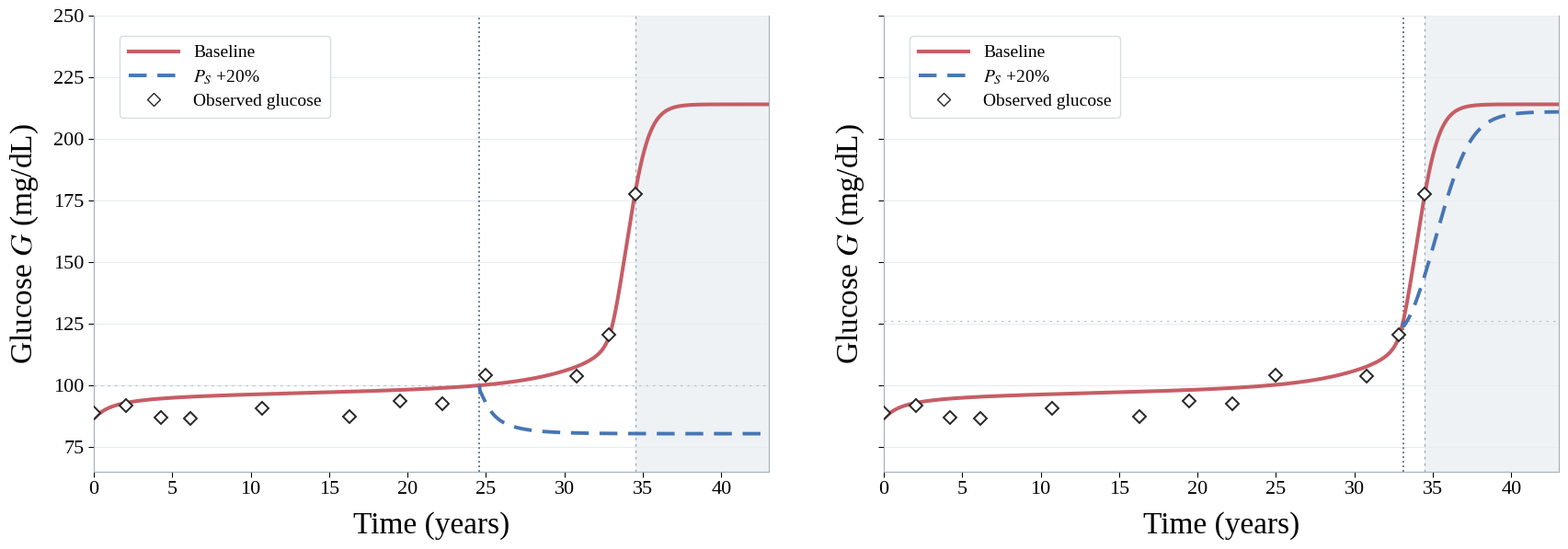
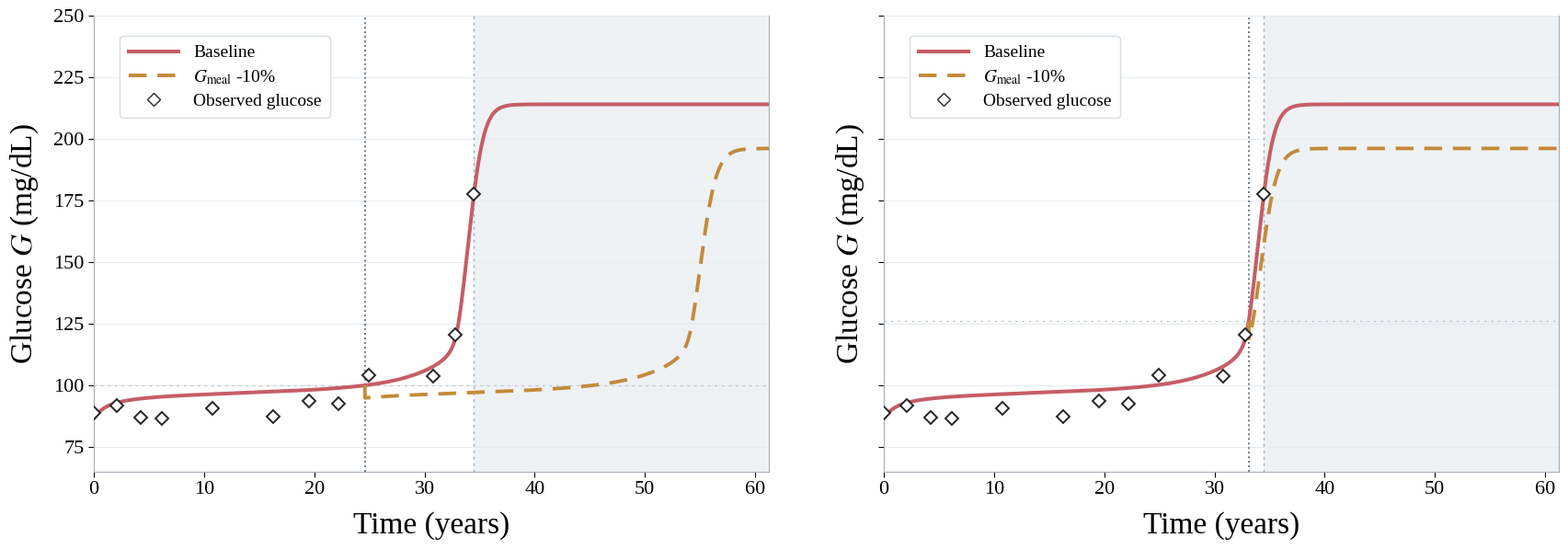
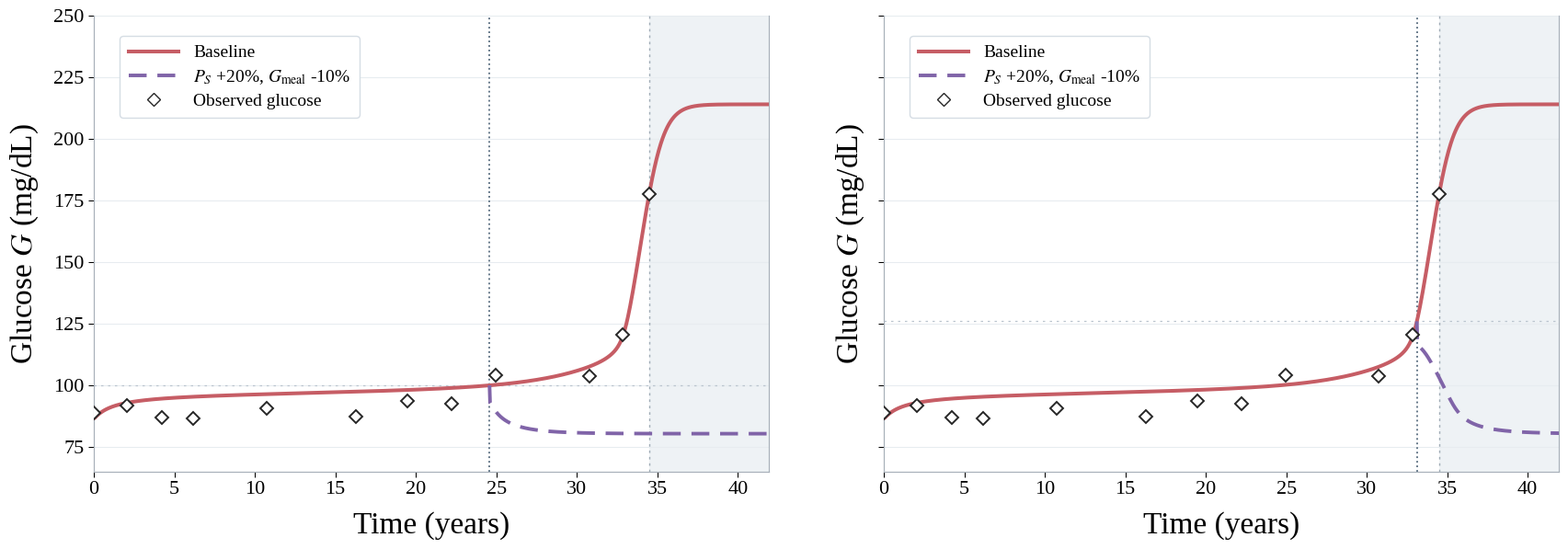

Write Python code to recreate these figures, in order.
import argparse
from pathlib import Path

import matplotlib
matplotlib.use('Agg')
import matplotlib.pyplot as plt
from matplotlib.lines import Line2D
from matplotlib import font_manager
import numpy as np
import pandas as pd
from scipy.integrate import solve_ivp, trapezoid
from scipy.optimize import brentq

# ------------------------- Fixed model and data -------------------------
DAYS_PER_YEAR = 365.25
FIRST_AGE = 11.31
OBS_AGES = np.array([11.31,13.358,15.554,17.473,22.045,27.601,
                     30.801,33.539,36.286,42.068,44.132,45.812])
OBS_G = np.array([88.972,91.961,86.920,86.633,90.524,87.273,
                  93.605,92.436,104.117,103.611,120.687,177.592])

# Previously fitted Subject 1: Gmeal, PS, G0, I0, beta0, S0.
FIT = np.array([1381.85073846983,2331.1278115664,87.0704165772,
                2.52119728566847,0.0200376134221957,441.477836884565])
GMEAL, PS = FIT[:2]
Y0 = FIT[2:].copy()  # [G, I, beta, S]

# Unchanged shared coefficients from the original four-dimensional ODE.
SG, GREN, GHEP = 8., 107., 535.
ALPHAS, KI, SI0, ETAS, KS = .0043, .05, .635, 7.2, 100.
AG, SIGMA_G, GAMMA_S, KGLP, DI = 20000., 86400., .1, 100., 200.
KB, SK, CG, RHO = 100., 4., .0037, .047
D0, A, GC, W = .0402, .0021, 103., 17.5
THRESHOLDS = {'early':100., 'late':126.}
STRATEGIES = {
    'Control': (1.,1.),
    'PS+20%': (1.20,1.),
    'Gmeal-10%': (1.,.90),
    'Combined+20%': (1.20,.90),
}
FIGURES = [
    ('Figure1_SCFA_intervention_G', 'Effects of SCFA supply intervention',
     'PS+20%', r'$P_S$ +20%', '#4776B4'),
    ('Figure2_Gmeal_intervention_G', 'Effects of dietary glucose input reduction',
     'Gmeal-10%', r'$G_{\mathrm{meal}}$ -10%', '#C48A3A'),
    ('Figure3_combined_intervention_G', 'Effects of combined intervention',
     'Combined+20%', r'$P_S$ +20%, $G_{\mathrm{meal}}$ -10%', '#8064A8'),
]

RED = '#C65D65'
OBS_COLOR = '#262626'
DASHES = (5.,3.)


def rhs(t, state, meal, ps):
    """Original four-dimensional G-I-beta-S model, time in days."""
    g, I, beta, s = state
    sensitivity = SI0 * (1. + ETAS*s/(KS+s))
    secretion = SIGMA_G*g*g/(AG+g*g) * (1. + GAMMA_S*s/(KGLP+s))
    growth = A/(1. + ((g-GC)/W)**4) - D0 + RHO*s/(KB+s)
    return [meal + GREN + GHEP/((1.+ALPHAS*s)*(1.+KI*I)) - SG*g - sensitivity*I*g,
            secretion*beta - DI*I, growth*beta,
            ps/(1.+CG*g) - SK*s]


def integrate_piece(y0, start, end, meal, ps, n):
    """Integrate one constant-input segment, return age, states, dense solution."""
    if end <= start:
        raise ValueError('Invalid integration interval')
    duration = (end-start)*DAYS_PER_YEAR
    sol = solve_ivp(rhs, (0.,duration), y0, args=(meal,ps),
                    method='LSODA', dense_output=True,
                    rtol=2e-8, atol=[1e-7,1e-10,1e-14,5e-6], max_step=50.)
    if not sol.success:
        raise RuntimeError(sol.message)
    ages = np.linspace(start,end,max(2,int(n)))
    states = sol.sol((ages-start)*DAYS_PER_YEAR)
    if not np.isfinite(states).all():
        raise RuntimeError('ODE returned non-finite values')
    return ages,states,sol.sol


def first_crossing(ages, glucose, level, dense):
    """First *upward* threshold crossing on the untreated trajectory."""
    indices = np.flatnonzero((glucose[:-1]<level)&(glucose[1:]>=level))
    if not len(indices):
        raise RuntimeError(f'Untreated model never reaches {level} mg/dL')
    j = int(indices[0])
    return float(brentq(lambda age: dense((age-FIRST_AGE)*DAYS_PER_YEAR)[0]-level,
                        ages[j],ages[j+1],xtol=1e-9))


def simulate(end_age, n_grid, trigger=np.nan, ps_factor=1., meal_factor=1.):
    """Apply intervention as a step change, preserving continuous ODE states."""
    if not np.isfinite(trigger):
        age,states,_ = integrate_piece(Y0,FIRST_AGE,end_age,GMEAL,PS,n_grid)
        return age,states
    n_pre = max(30,round(n_grid*(trigger-FIRST_AGE)/(end_age-FIRST_AGE)))
    n_post = max(30,n_grid-n_pre+1)
    pre_age,pre,_ = integrate_piece(Y0,FIRST_AGE,trigger,GMEAL,PS,n_pre)
    post_age,post,_ = integrate_piece(pre[:,-1],trigger,end_age,
                                      GMEAL*meal_factor,PS*ps_factor,n_post)
    return np.r_[pre_age,post_age[1:]],np.column_stack((pre,post[:,1:]))


def stabilized_age(age, glucose, min_age, tolerance=1., followup=3.):
    """First time after which G remains within tolerance of its age-85 value."""
    tail_dev = np.maximum.accumulate(np.abs(glucose-glucose[-1])[::-1])[::-1]
    valid = np.flatnonzero((age>=min_age-1e-8)&(age<=age[-1]-followup)
                               &(tail_dev<=tolerance))
    return float(age[valid[0]]) if len(valid) else np.nan


def clip(age, vals, end):
    mask = age<end
    return np.r_[age[mask],end],np.r_[vals[mask],np.interp(end,age,vals)]


def plotting_style():
    installed = {x.name for x in font_manager.fontManager.ttflist}
    font = next((f for f in ('Times New Roman','Times','Tinos','Liberation Serif')
                 if f in installed),'DejaVu Serif')
    plt.rcParams.update({'font.family':font, 'mathtext.fontset':'stix',
                         'pdf.fonttype':42, 'ps.fonttype':42})


def draw_figure(filename, heading, key, description, color, trajectories,
                crossing, end_age, tolerance, out):
    """Early/late panels; only G is plotted, legends stay inside."""
    stability = [stabilized_age(trajectories[stage][k][0],
                 trajectories[stage][k][1][0],max(OBS_AGES[-1],crossing[stage]),
                 tolerance) for stage in THRESHOLDS for k in ('Control',key)]
    if not np.isfinite(stability).all():
        raise RuntimeError(f'{filename}: G not stabilized by age {end_age}; '
                           'increase --end-age rather than truncating arbitrarily')
    cutoff = max(stability)+3.
    if cutoff>end_age:
        raise RuntimeError('Not enough time after stabilization')
    ymax = max(250., np.ceil((max(trajectories[stage][k][1][0].max()
                for stage in THRESHOLDS for k in ('Control',key))+7.)/25.)*25.)
    fig,axs = plt.subplots(1,2,figsize=(17.8,6.2),sharex=True,sharey=True)

    for ax,(stage,threshold) in zip(axs,THRESHOLDS.items()):
        trigger = crossing[stage]
        ax.set_facecolor('white')
        ax.set_axisbelow(True)
        ax.grid(axis='y',color='#E7ECF0',lw=.75)

        for name,spine in ax.spines.items():
            spine.set_linewidth(.85)
            spine.set_color('#A7B0B9')
            spine.set_visible(name!='top')

        ax.tick_params(direction='out',length=4,width=.75,labelsize=16)

        ax.axvspan(OBS_AGES[-1]-FIRST_AGE,cutoff-FIRST_AGE,
                   facecolor='#EEF2F5',zorder=0)
        ax.axvline(OBS_AGES[-1]-FIRST_AGE,color='#A0ACB6',lw=1.,ls=(0,(2,3)))
        ax.axvline(trigger-FIRST_AGE,color='#5E7284',lw=1.35,ls=':')
        ax.axhline(threshold,color='#BBC5CF',lw=.9,ls=(0,(2,4)))

        age,y = trajectories[stage]['Control']
        age,g = clip(age,y[0],cutoff)
        ax.plot(age-FIRST_AGE,g,color=RED,lw=2.9,ls='-',zorder=4)

        age,y = trajectories[stage][key]
        age,g = clip(age,y[0],cutoff)
        after = age>=trigger-1e-7
        ax.plot(age[after]-FIRST_AGE,g[after],color=color,lw=2.8,
                ls=(0,DASHES),zorder=5)

        ax.plot(OBS_AGES-FIRST_AGE,OBS_G,marker='D',ms=7.5,
                mfc='white',mec=OBS_COLOR,mew=1.4,ls='none',zorder=9)

        ax.set_xlim(0,cutoff-FIRST_AGE)
        ax.set_ylim(65,ymax)
        ax.set_xlabel('Time (years)',fontsize=24,labelpad=10)
        ax.set_ylabel(r'Glucose $G$ (mg/dL)',fontsize=24,labelpad=10)
        ax.set_xticks(np.arange(0,cutoff-FIRST_AGE+.01,
                    5. if cutoff-FIRST_AGE<=52. else 10.))

        handles = [
            Line2D([0],[0],color=RED,lw=2.9,ls='-',label='Baseline'),
            Line2D([0],[0],color=color,lw=2.8,ls=(0,DASHES),label=description),
            Line2D([0],[0],marker='D',mfc='white',mec=OBS_COLOR,
                   ls='none',ms=7,label='Observed glucose')
        ]

        ax.legend(handles=handles,loc='upper left',bbox_to_anchor=(.025,.975),
                  fontsize=14,facecolor='white',framealpha=1.,
                  edgecolor='#D5DDE4',handlelength=2.8,labelspacing=.38,borderpad=.5)

    fig.subplots_adjust(left=.082,right=.977,bottom=.14,top=.94,wspace=.17)

    for suffix in ('png','eps'):
        kw = {'dpi':230} if suffix=='png' else {}
        fig.savefig(out/f'{filename}.{suffix}',bbox_inches='tight',**kw)

    plt.close(fig)

    return dict(
        figure=filename,
        latest_stability_time_years=max(stability)-FIRST_AGE,
        figure_end_time_years=cutoff-FIRST_AGE,
        early_trigger_time_years=crossing['early']-FIRST_AGE,
        late_trigger_time_years=crossing['late']-FIRST_AGE
    )


def main():
    parser = argparse.ArgumentParser(description='Subject 1 glucose intervention figures only')
    parser.add_argument('--out',default='SCFA_subject1_intervention_figures')
    parser.add_argument('--end-age',type=float,default=85.)
    parser.add_argument('--n-grid',type=int,default=2200)
    parser.add_argument('--stable-tolerance',type=float,default=1.)
    args = parser.parse_args()

    out = Path(args.out)
    out.mkdir(parents=True,exist_ok=True)

    if args.end_age<=OBS_AGES[-1]+3:
        parser.error('--end-age must exceed the final observation age by 3 years')

    plotting_style()

    # Baseline; crossing times always computed from untreated G(t).
    age0,y0,dense = integrate_piece(
        Y0,FIRST_AGE,args.end_age,GMEAL,PS,args.n_grid
    )

    crossing = {
        name:first_crossing(age0,y0[0],value,dense)
        for name,value in THRESHOLDS.items()
    }

    print('Intervention starts (years since first observation):',
          {k:round(v-FIRST_AGE,3) for k,v in crossing.items()})

    # Only the three displayed strategies are simulated; baseline is reused.
    trajectories = {
        stage:{'Control':(age0,y0)}
        for stage in THRESHOLDS
    }

    summary_rows, path_rows = [], []

    for stage,trigger in crossing.items():
        for key in ('Control','PS+20%','Gmeal-10%','Combined+20%'):
            ps_factor,meal_factor = STRATEGIES[key]

            if key=='Control':
                age,y = age0,y0
            else:
                age,y = simulate(
                    args.end_age,args.n_grid,trigger,
                    ps_factor,meal_factor
                )
                trajectories[stage][key] = age,y

            summary_rows.append(
                dict(
                    trigger=stage,
                    strategy=key,
                    intervention_time_years=trigger-FIRST_AGE,
                    G_end_mg_dL=float(y[0,-1]),
                    AUC_above126_mg_dL_year=float(
                        trapezoid(np.maximum(y[0]-126,0),age)
                    )
                )
            )

            for j,a in enumerate(age):
                path_rows.append(
                    (stage,key,float(a-FIRST_AGE),*map(float,y[:,j]))
                )

    pd.DataFrame(summary_rows).to_csv(
        out/'Subject1_intervention_summary.csv',
        index=False
    )

    pd.DataFrame(
        path_rows,
        columns=['trigger','strategy','time_years','G','I','beta','S']
    ).to_csv(
        out/'Subject1_intervention_trajectories.csv',
        index=False
    )

    ends = [
        draw_figure(
            *definition,trajectories,crossing,args.end_age,
            args.stable_tolerance,out
        )
        for definition in FIGURES
    ]

    pd.DataFrame(ends).to_csv(
        out/'Subject1_figure_stability_endpoints.csv',
        index=False
    )

    for entry in ends:
        print(
            f"{entry['figure']}: "
            f"ends at t={entry['figure_end_time_years']:.2f} y"
        )

    print('Saved figures and CSV data in',out.resolve())

if __name__ == '__main__':
    main()
